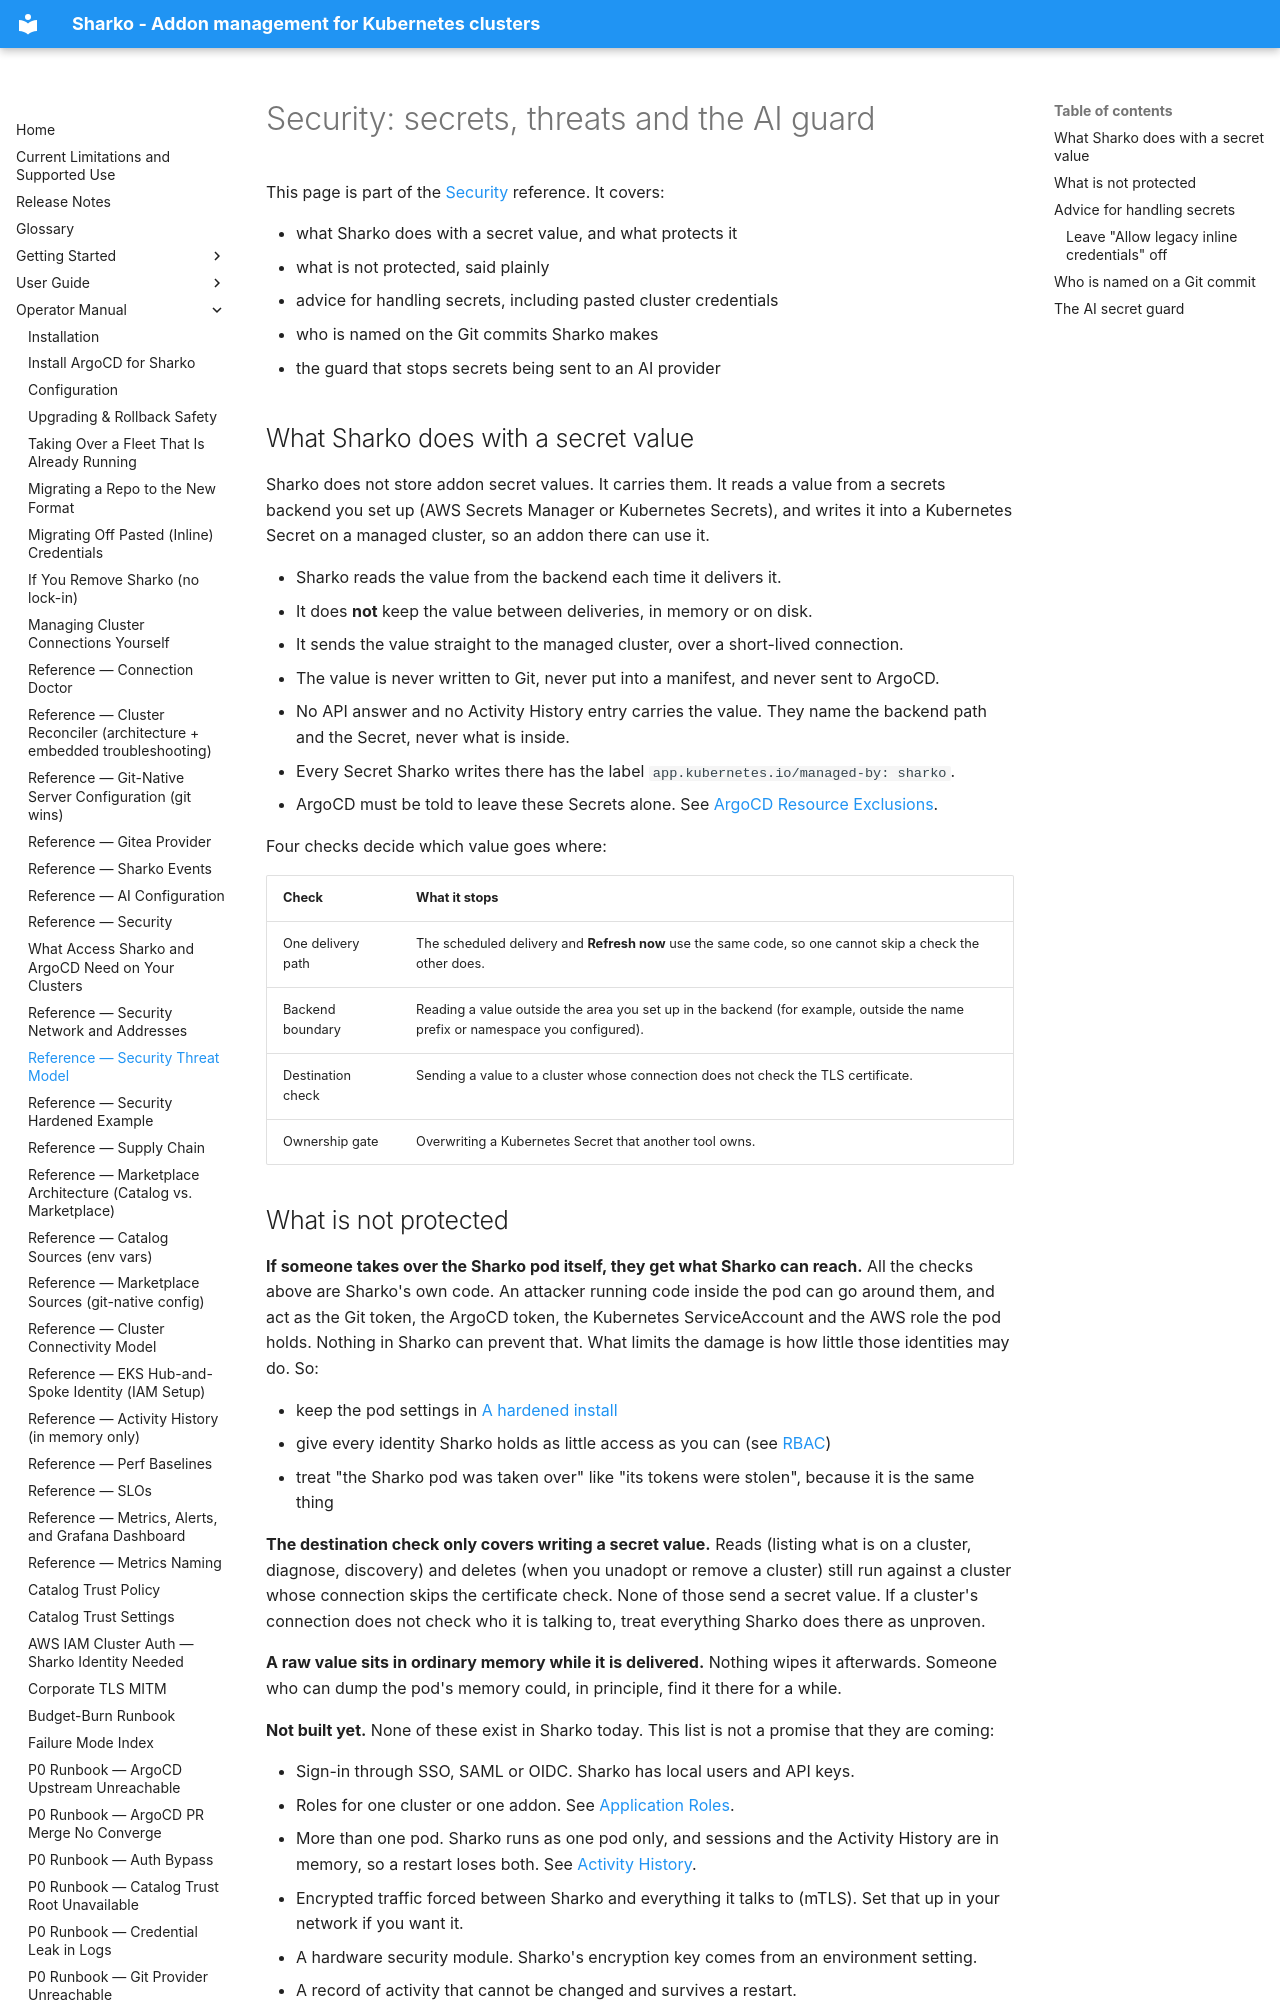

repository: MoranWeissman/sharko · page: operator/security-threat-model/index.html · generator: mkdocs

# Security: secrets, threats and the AI guard

This page is part of the [Security](security.md) reference. It covers:

- what Sharko does with a secret value, and what protects it
- what is not protected, said plainly
- advice for handling secrets, including pasted cluster credentials
- who is named on the Git commits Sharko makes
- the guard that stops secrets being sent to an AI provider

## What Sharko does with a secret value {#secrets-provider-security-model}

Sharko does not store addon secret values. It carries them. It reads a value
from a secrets backend you set up (AWS Secrets Manager or Kubernetes Secrets),
and writes it into a Kubernetes Secret on a managed cluster, so an addon there
can use it.

- Sharko reads the value from the backend each time it delivers it.
- It does **not** keep the value between deliveries, in memory or on disk.
- It sends the value straight to the managed cluster, over a short-lived
  connection.
- The value is never written to Git, never put into a manifest, and never sent
  to ArgoCD.
- No API answer and no Activity History entry carries the value. They name
  the backend path and the Secret, never what is inside.
- Every Secret Sharko writes there has the label
  `app.kubernetes.io/managed-by: sharko`.
- ArgoCD must be told to leave these Secrets alone. See
  [ArgoCD Resource Exclusions](configuration.md#argocd-resource-exclusions).

Four checks decide which value goes where:

| Check | What it stops |
|---|---|
| One delivery path | The scheduled delivery and **Refresh now** use the same code, so one cannot skip a check the other does. |
| Backend boundary | Reading a value outside the area you set up in the backend (for example, outside the name prefix or namespace you configured). |
| Destination check | Sending a value to a cluster whose connection does not check the TLS certificate. |
| Ownership gate | Overwriting a Kubernetes Secret that another tool owns. |
